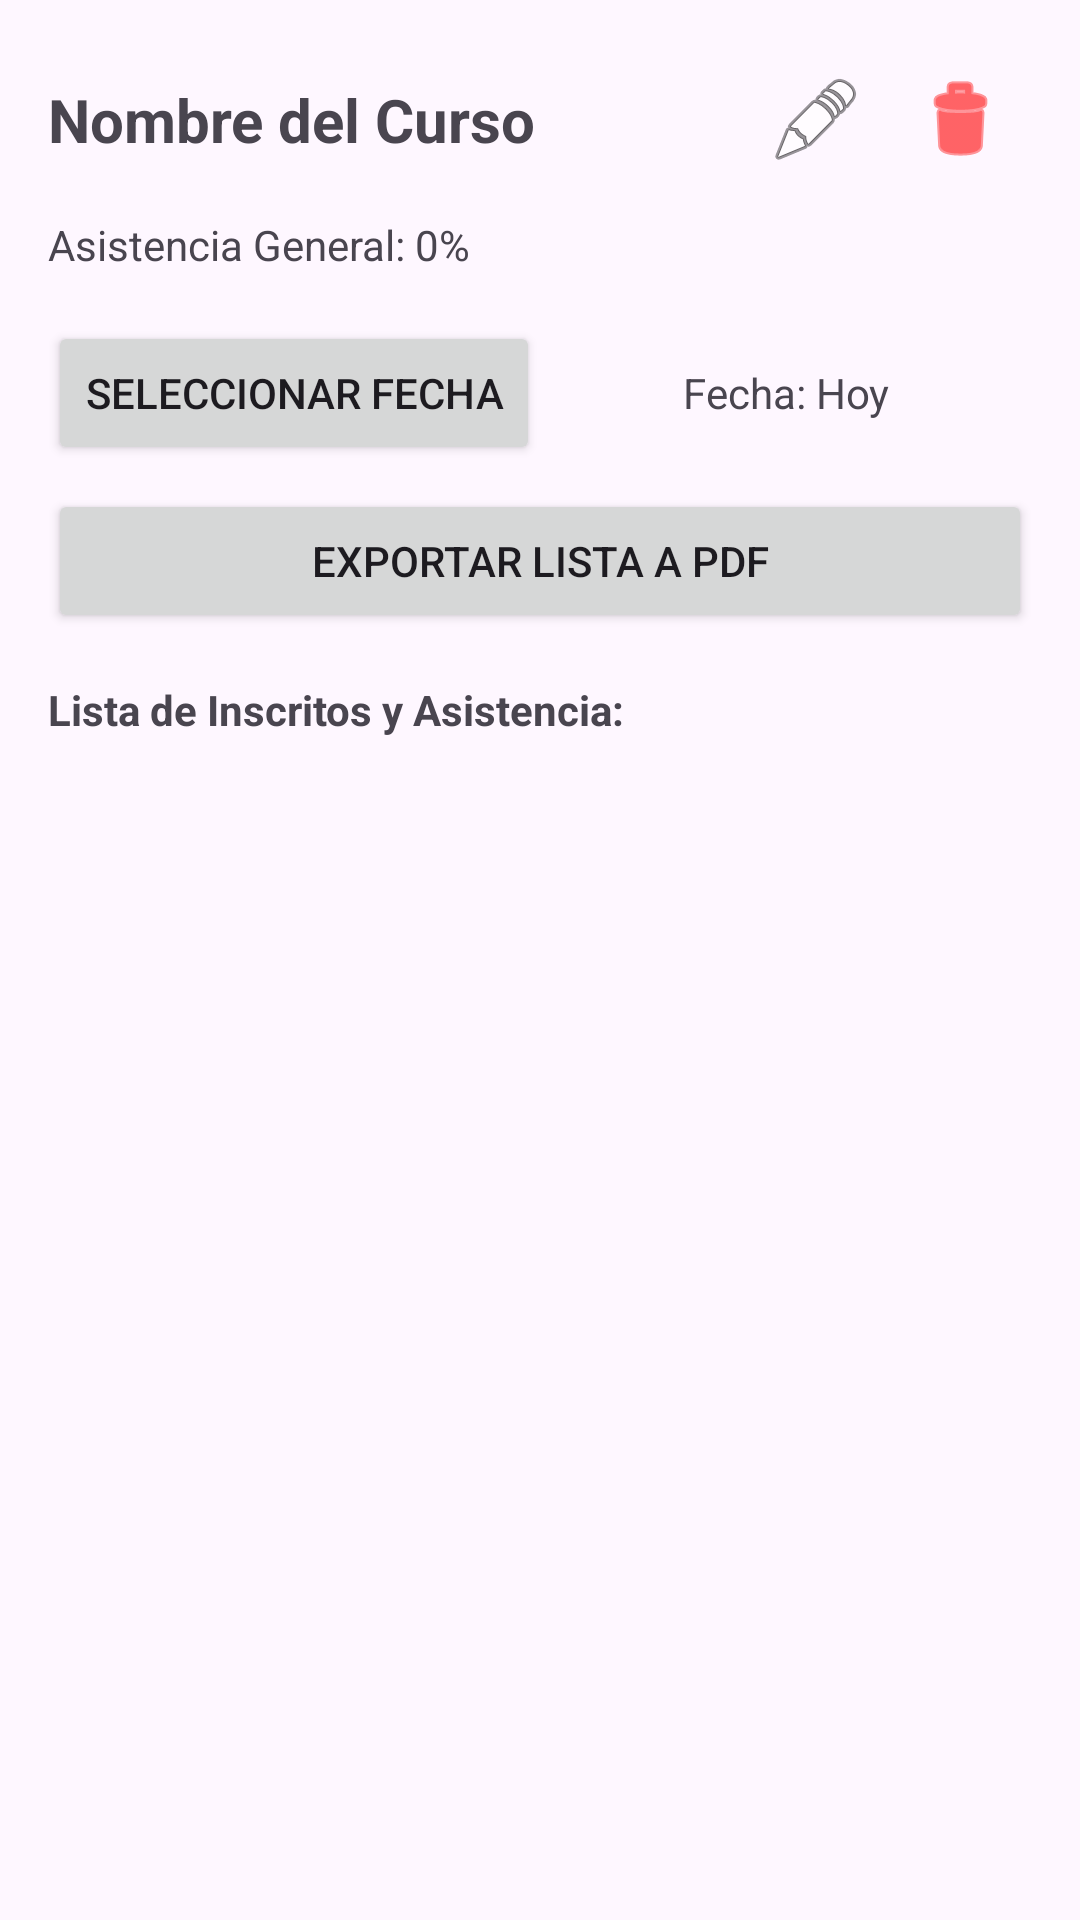

Write the Android layout XML for this screen, with the resource values it uses.
<!-- AndroidManifest.xml: application theme Theme.RegistroAsistencia -->
<!-- res/layout/activity_attendance_report.xml -->
<?xml version="1.0" encoding="utf-8"?>
<LinearLayout xmlns:android="http://schemas.android.com/apk/res/android"
    android:layout_width="match_parent"
    android:layout_height="match_parent"
    android:orientation="vertical"
    android:padding="16dp">

    <LinearLayout
        android:layout_width="match_parent"
        android:layout_height="wrap_content"
        android:orientation="horizontal"
        android:gravity="center_vertical">

        <TextView
            android:id="@+id/tvReportCourseName"
            android:layout_width="0dp"
            android:layout_height="wrap_content"
            android:layout_weight="1"
            android:text="Nombre del Curso"
            android:textSize="20sp"
            android:textStyle="bold" />

        <ImageButton
            android:id="@+id/btnEditCourse"
            android:layout_width="48dp"
            android:layout_height="48dp"
            android:src="@android:drawable/ic_menu_edit"
            android:background="?attr/selectableItemBackgroundBorderless"
            android:contentDescription="Editar Curso" />

        <ImageButton
            android:id="@+id/btnDeleteCourse"
            android:layout_width="48dp"
            android:layout_height="48dp"
            android:src="@android:drawable/ic_menu_delete"
            android:background="?attr/selectableItemBackgroundBorderless"
            android:tint="#FF0000"
            android:contentDescription="Eliminar Curso" />
    </LinearLayout>

    <TextView
        android:id="@+id/tvTotalPercentage"
        android:layout_width="wrap_content"
        android:layout_height="wrap_content"
        android:text="Asistencia General: 0%"
        android:layout_marginTop="8dp" />

    <LinearLayout
        android:layout_width="match_parent"
        android:layout_height="wrap_content"
        android:orientation="horizontal"
        android:layout_marginTop="16dp"
        android:gravity="center_vertical">

        <Button
            android:id="@+id/btnSelectDate"
            android:layout_width="0dp"
            android:layout_height="wrap_content"
            android:layout_weight="1"
            android:text="Seleccionar Fecha" />

        <TextView
            android:id="@+id/tvSelectedDate"
            android:layout_width="0dp"
            android:layout_height="wrap_content"
            android:layout_weight="1"
            android:text="Fecha: Hoy"
            android:gravity="center" />
    </LinearLayout>

    <Button
        android:id="@+id/btnExportPdf"
        android:layout_width="match_parent"
        android:layout_height="wrap_content"
        android:text="Exportar Lista a PDF"
        android:layout_marginTop="8dp" />

    <TextView
        android:layout_width="wrap_content"
        android:layout_height="wrap_content"
        android:text="Lista de Inscritos y Asistencia:"
        android:textStyle="bold"
        android:layout_marginTop="16dp" />

    <androidx.recyclerview.widget.RecyclerView
        android:id="@+id/rvAttendanceList"
        android:layout_width="match_parent"
        android:layout_height="0dp"
        android:layout_weight="1"
        android:layout_marginTop="8dp" />

</LinearLayout>
<!-- resources referenced by this layout -->
<resources>
  <style name="Theme.RegistroAsistencia" parent="Base.Theme.RegistroAsistencia" />
  <style name="Base.Theme.RegistroAsistencia" parent="Theme.Material3.DayNight.NoActionBar">
          
          
      </style>
</resources>
